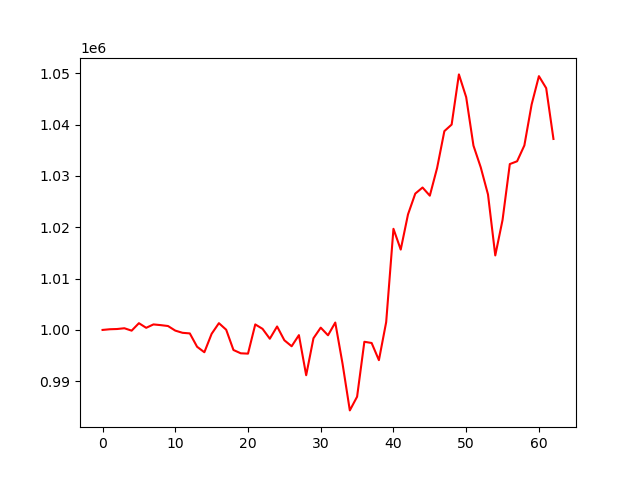

The file beside this chart, header and first rows:
account_value, date, daily_return
1000000, 2023-04-05, 
1000134, 2023-04-06, 0.0001344
1000181, 2023-04-10, 4.62803900442843e-05
1000330, 2023-04-11, 0.0001494
999860, 2023-04-12, -0.0004701
1001315, 2023-04-13, 0.001455
1000415, 2023-04-14, -0.0008985
1001074, 2023-04-17, 0.0006586
1000937, 2023-04-18, -0.000137
1000763, 2023-04-19, -0.0001735
999870, 2023-04-20, -0.0008922
999440, 2023-04-21, -0.0004303
999323, 2023-04-24, -0.0001175
996721, 2023-04-25, -0.002603
995654, 2023-04-26, -0.00107
999247, 2023-04-27, 0.003608
1001318, 2023-04-28, 0.002073
1000042, 2023-05-01, -0.001274
996094, 2023-05-02, -0.003948
995452, 2023-05-03, -0.0006452
995385, 2023-05-04, -6.637568650658121e-05
1001073, 2023-05-05, 0.005714
1000214, 2023-05-08, -0.0008586
998287, 2023-05-09, -0.001926
1000675, 2023-05-10, 0.002392
997989, 2023-05-11, -0.002685
996821, 2023-05-12, -0.00117
998989, 2023-05-15, 0.002175
991177, 2023-05-16, -0.00782
998375, 2023-05-17, 0.007262
1000448, 2023-05-18, 0.002076
998957, 2023-05-19, -0.00149
1001440, 2023-05-22, 0.002486
993421, 2023-05-23, -0.008008
984330, 2023-05-24, -0.009151
986995, 2023-05-25, 0.002708
997694, 2023-05-26, 0.01084
997457, 2023-05-30, -0.0002373
994117, 2023-05-31, -0.003349
1001527, 2023-06-01, 0.007455
1019698, 2023-06-02, 0.01814
1015649, 2023-06-05, -0.00397
1022498, 2023-06-06, 0.006743
1026551, 2023-06-07, 0.003964
1027736, 2023-06-08, 0.001153
1026148, 2023-06-09, -0.001545
1031533, 2023-06-12, 0.005248
1038718, 2023-06-13, 0.006966
1039996, 2023-06-14, 0.00123
1049768, 2023-06-15, 0.009397
1045329, 2023-06-16, -0.004229
1035899, 2023-06-20, -0.009022
1031673, 2023-06-21, -0.004079
1026384, 2023-06-22, -0.005127
1014514, 2023-06-23, -0.01156
1021411, 2023-06-26, 0.006799
1032304, 2023-06-27, 0.01066
1032847, 2023-06-28, 0.0005258
1035932, 2023-06-29, 0.002987
1043915, 2023-06-30, 0.007706
... 3 more rows
